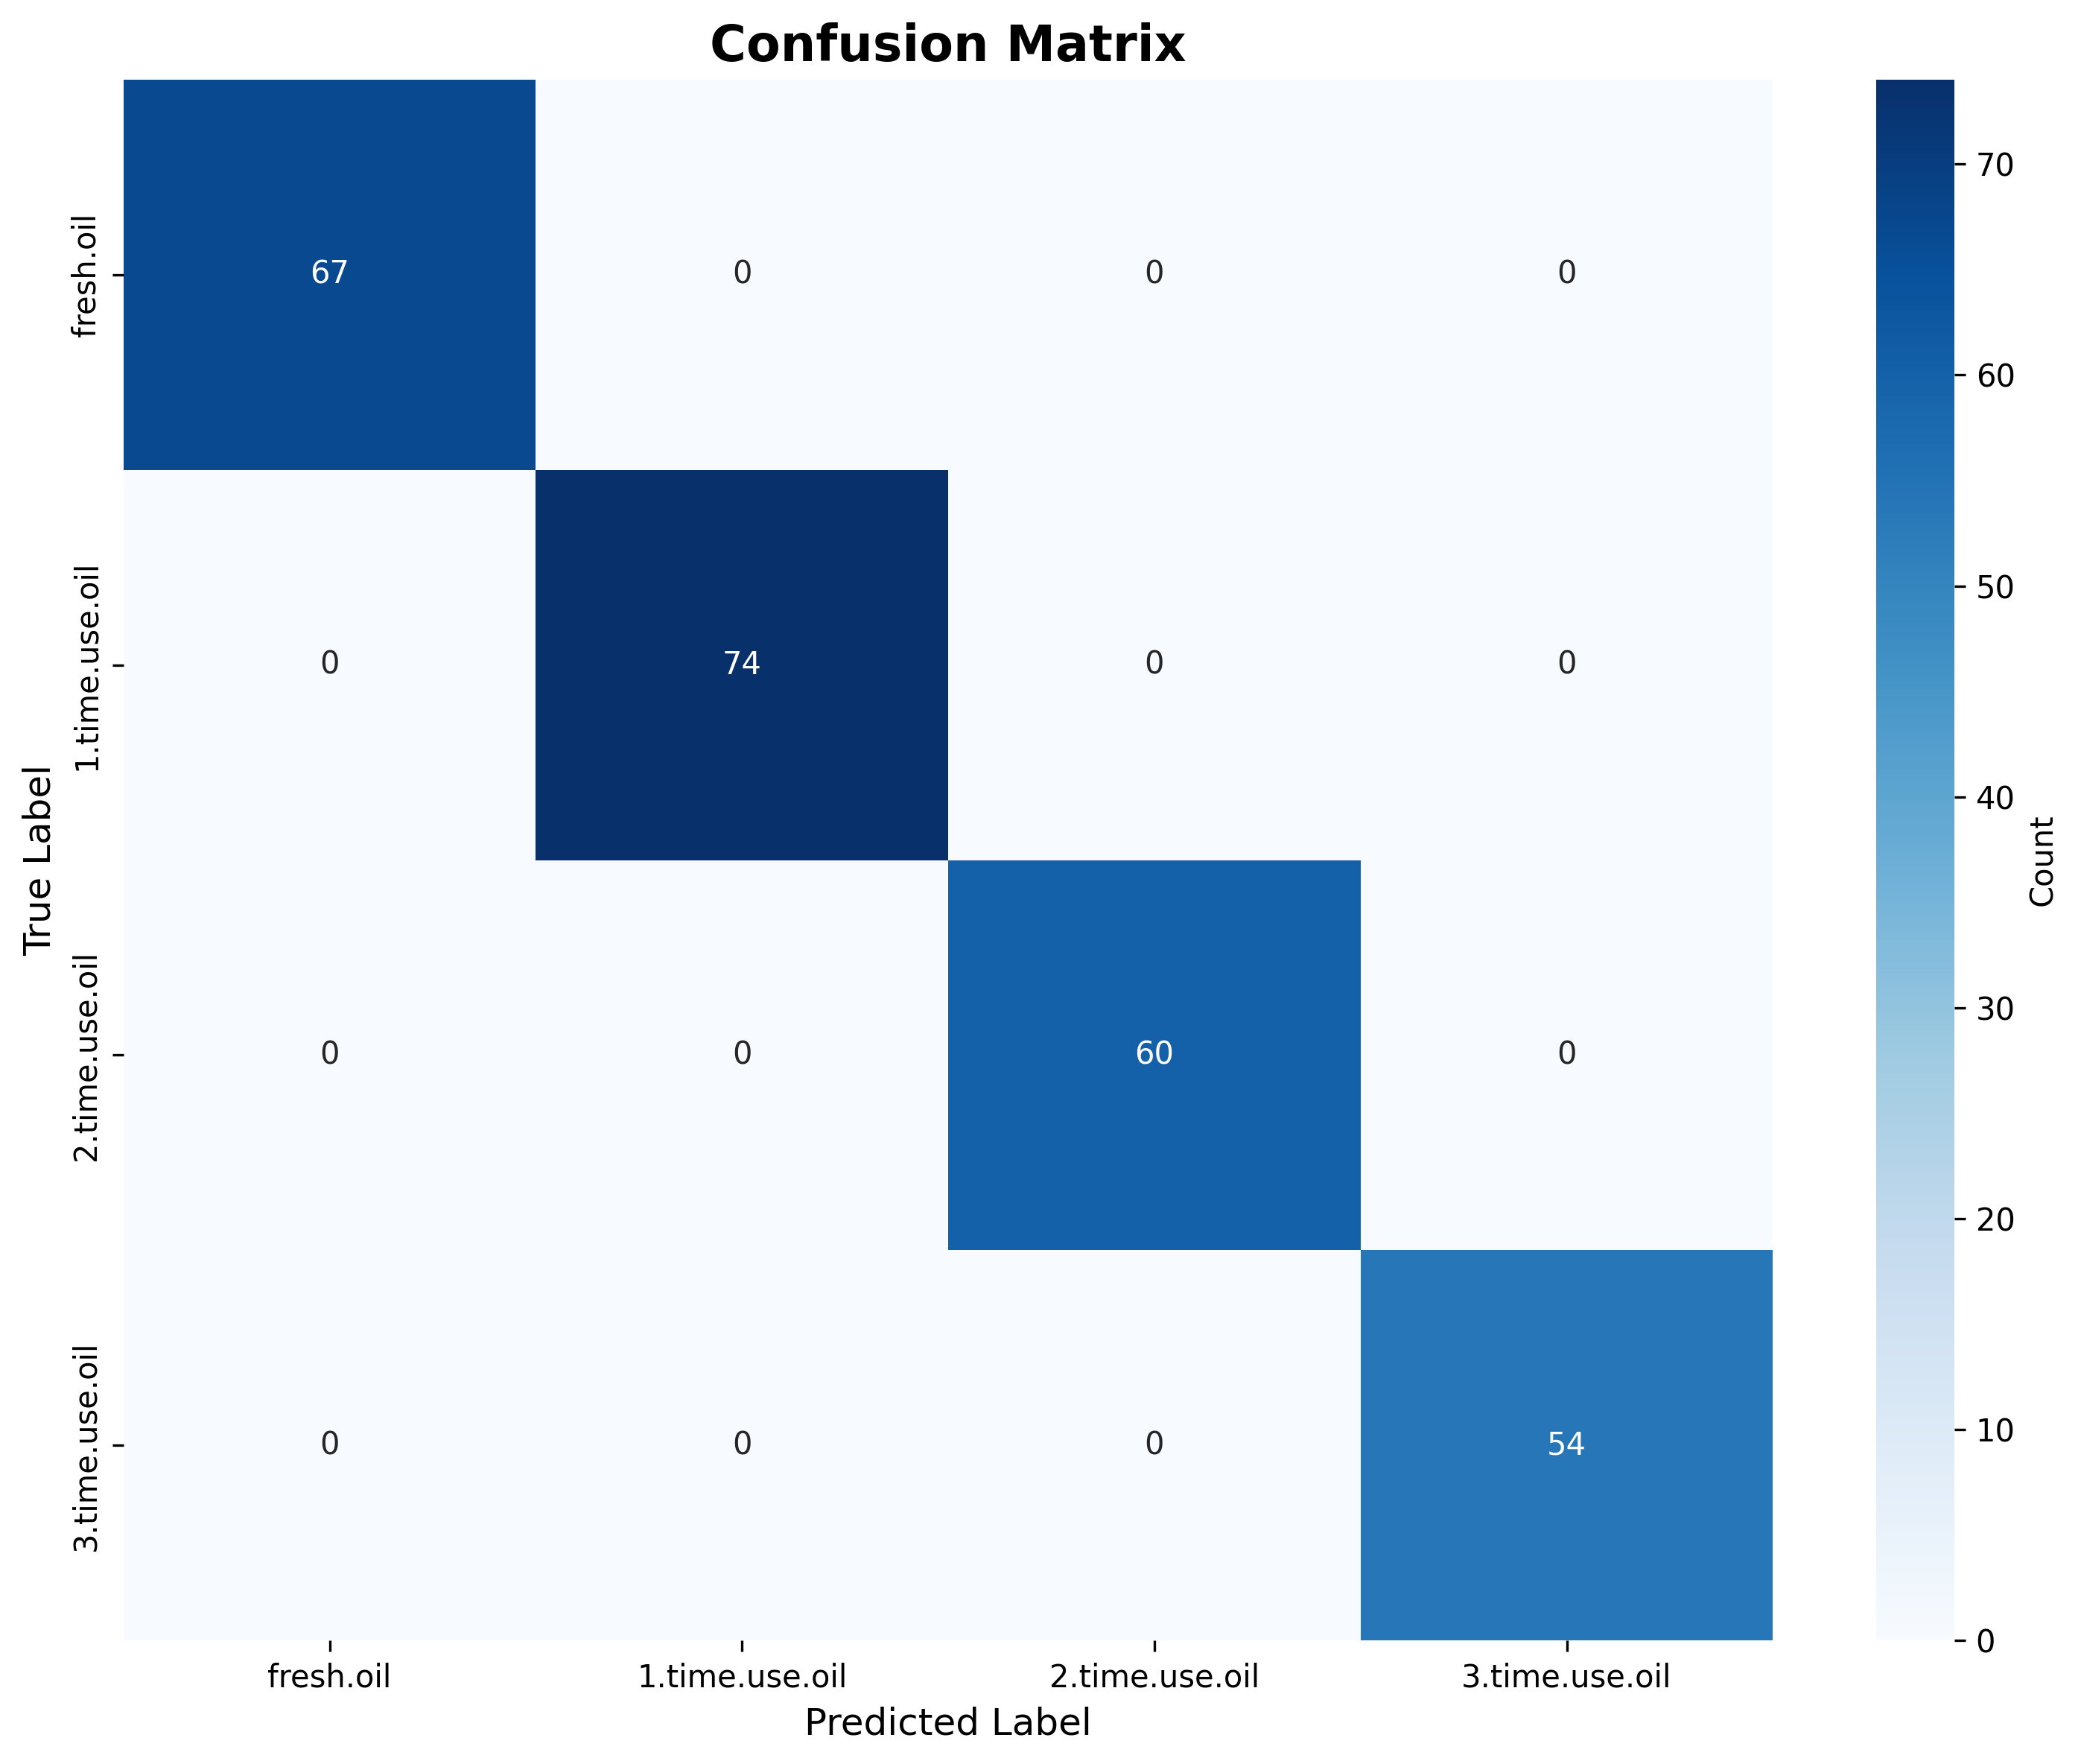

The data file committed next to this chart (first rows):
fresh.oil, 1.time.use.oil, 2.time.use.oil, 3.time.use.oil
67, 0, 0, 0
0, 74, 0, 0
0, 0, 60, 0
0, 0, 0, 54
